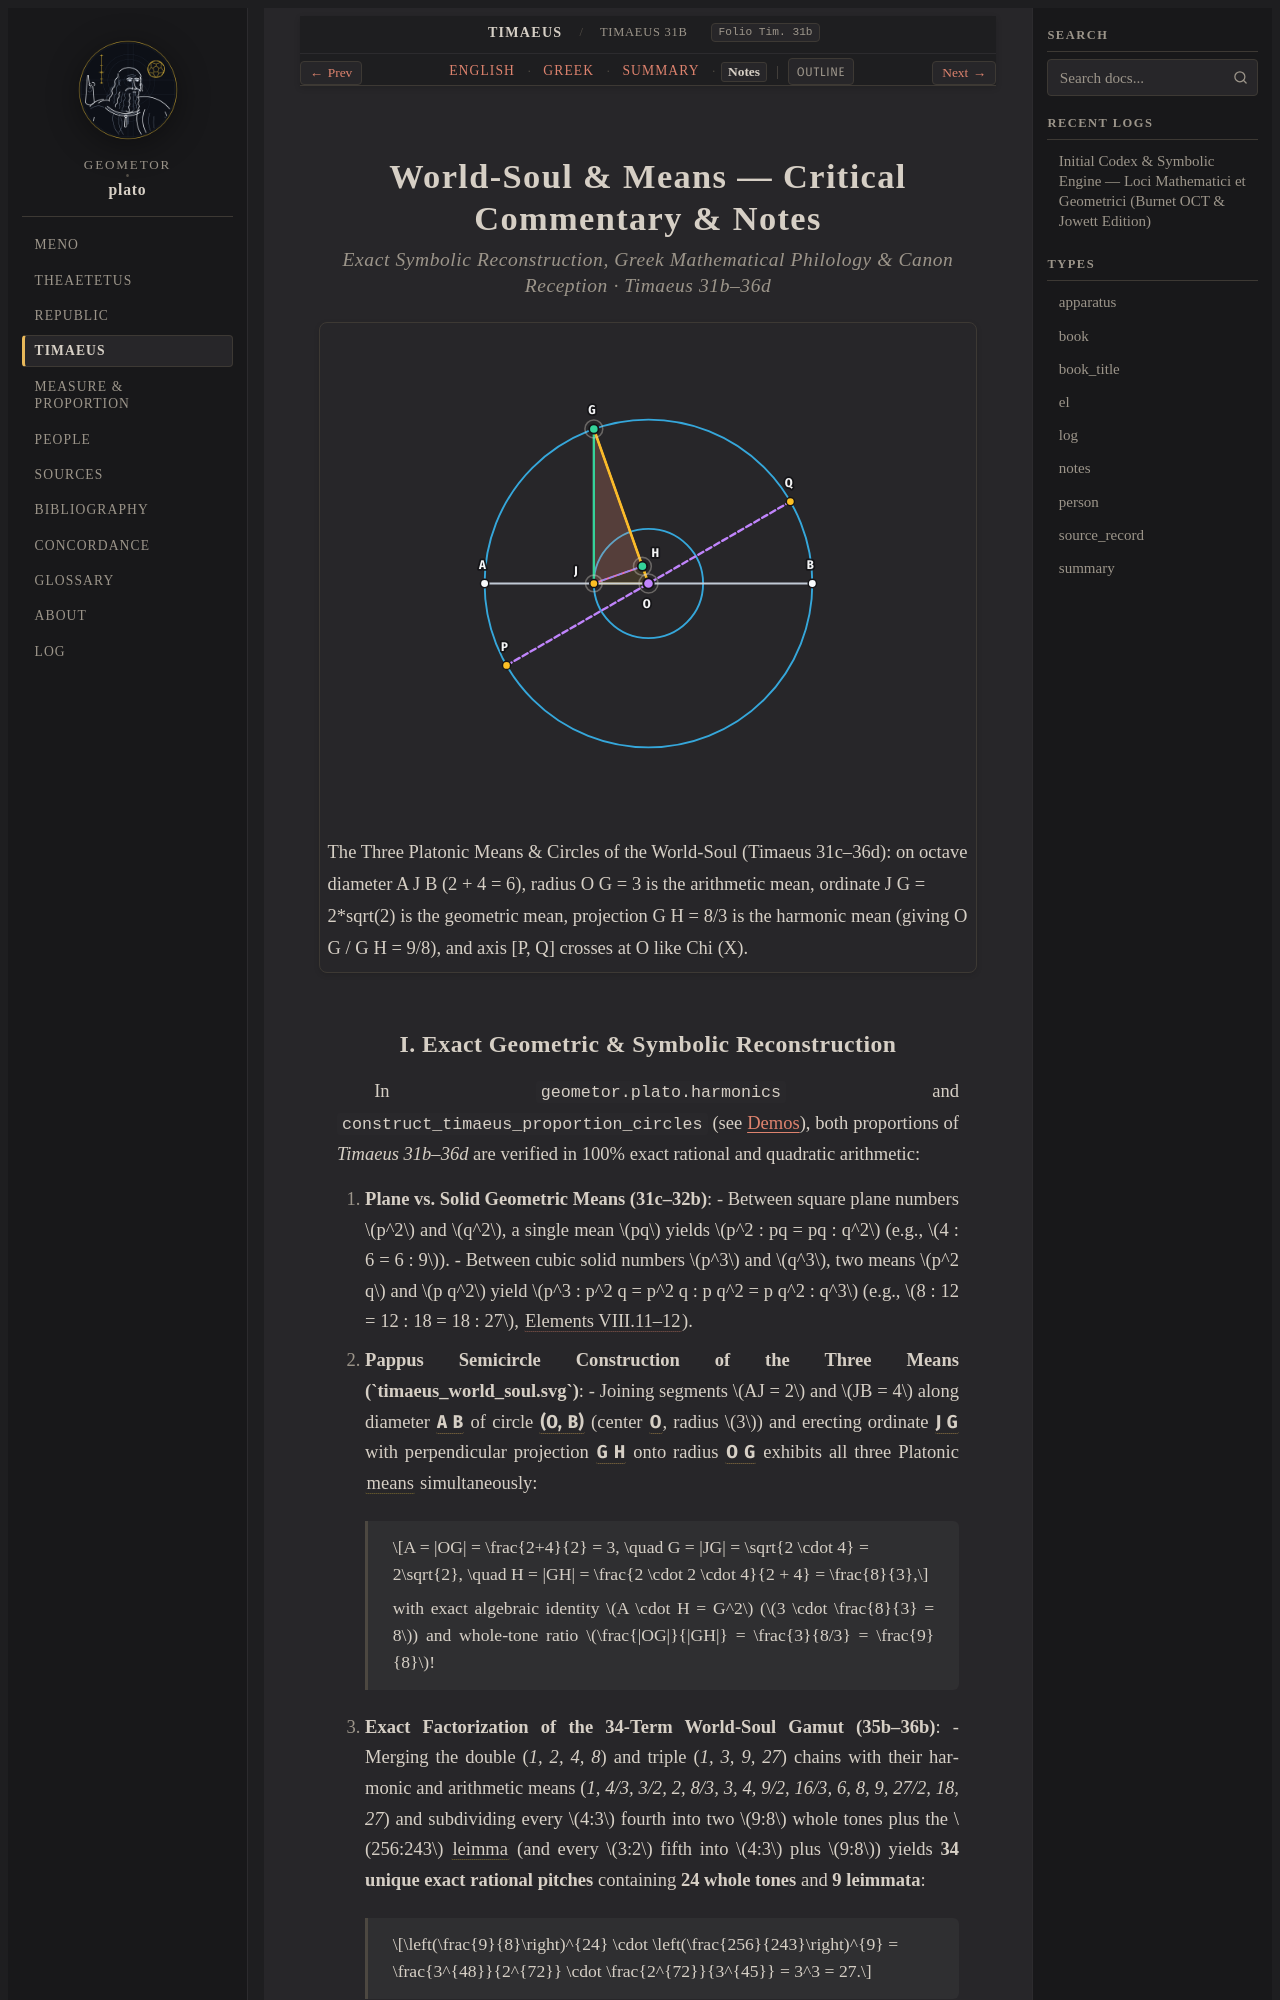

repository: geometor/plato · page: timaeus/31b-36d/notes.html · generator: sphinx

:layout: book
:type: notes
:title: World-Soul & Means — Notes
:canonical_id: Timaeus 31b–36d
:folio: Tim. 31b
:tracks: English: index | Greek: greek | Summary: summary | Notes: notes

.. _timaeus-31b-36d-notes:
.. _timaeus-world-soul-notes:

==================================================
World-Soul & Means — Critical Commentary & Notes
==================================================

.. rubric:: Exact Symbolic Reconstruction, Greek Mathematical Philology & Canon Reception · Timaeus 31b–36d

.. picture:: /_static/figures/timaeus_world_soul.svg
   :alt: Timaeus: Geometric Proportion & Harmonic Division of the World-Soul
   :caption: The Three Platonic Means & Circles of the World-Soul (Timaeus 31c–36d): on octave diameter A J B (2 + 4 = 6), radius O G = 3 is the arithmetic mean, ordinate J G = 2*sqrt(2) is the geometric mean, projection G H = 8/3 is the harmonic mean (giving O G / G H = 9/8), and axis [P, Q] crosses at O like Chi (X).
